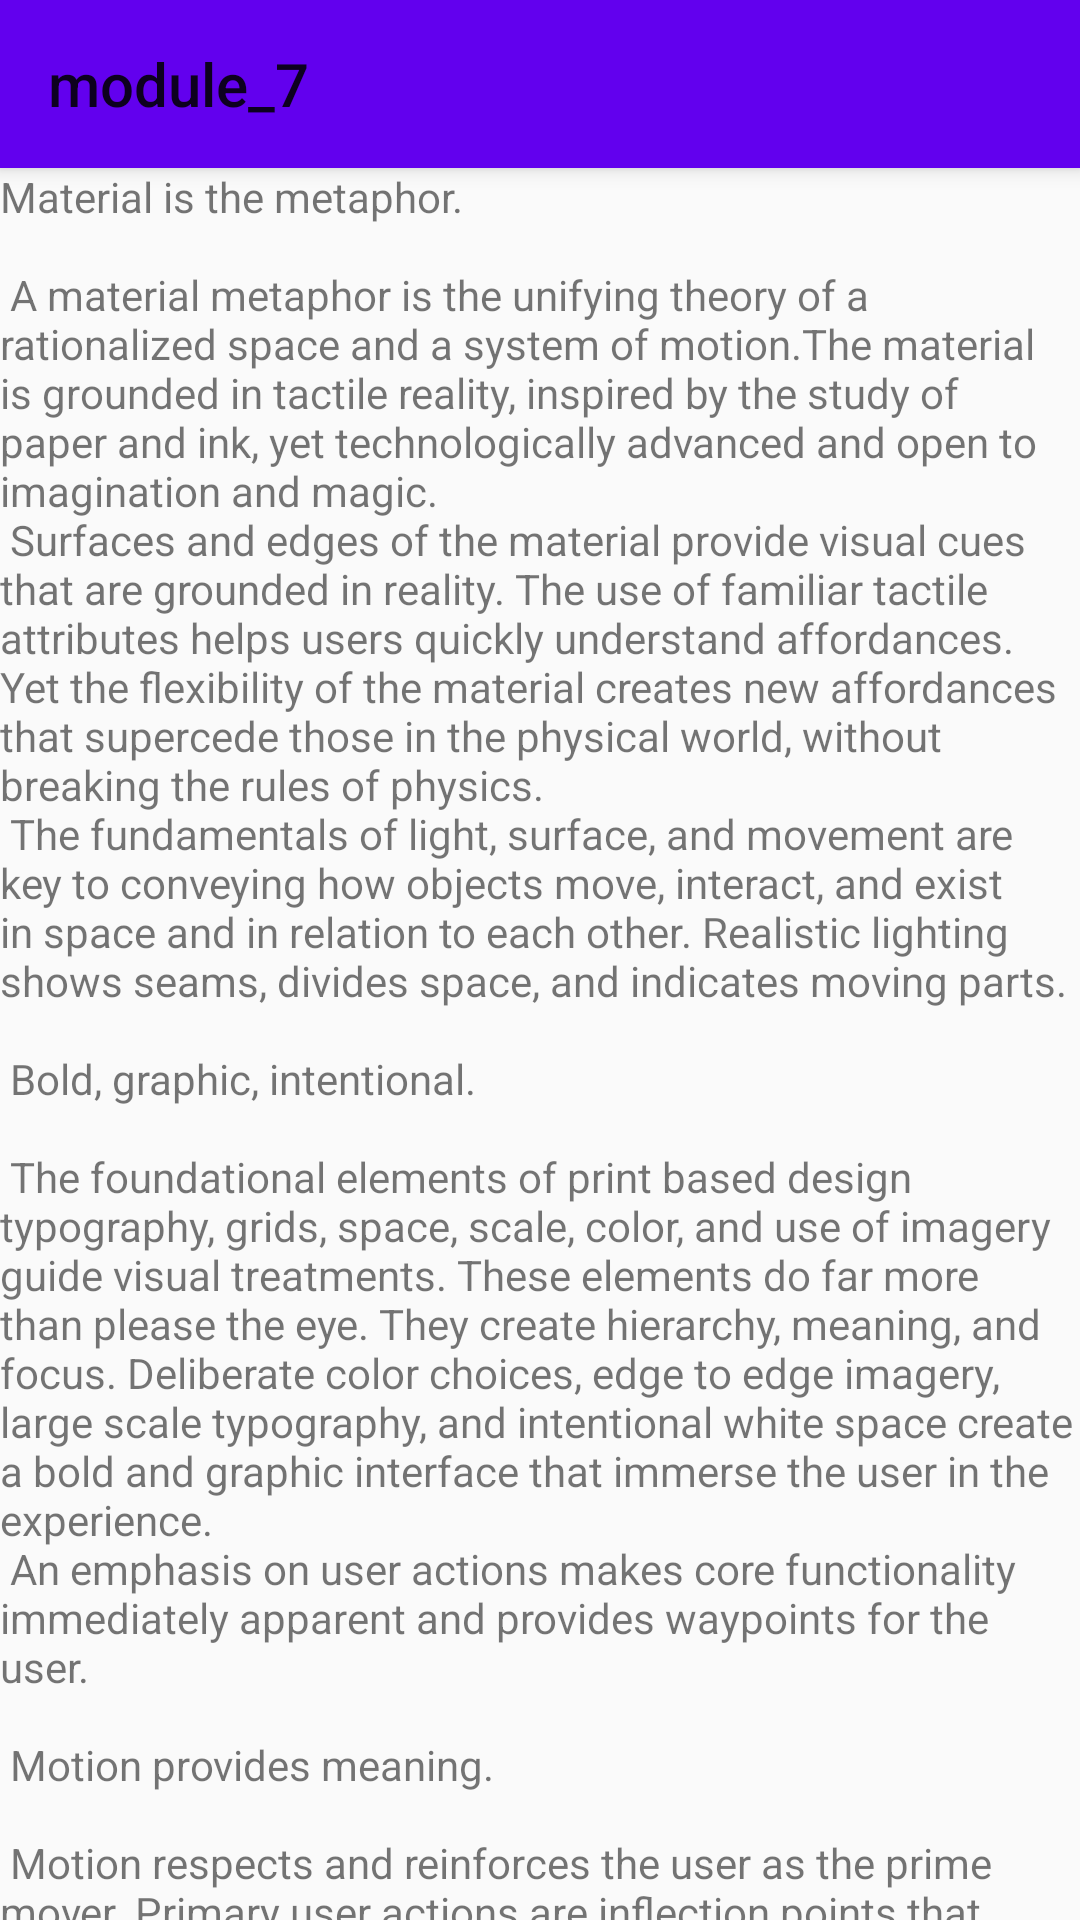

Produce the Android XML layout that renders to this screen, including the resource entries it uses.
<!-- AndroidManifest.xml: application theme AppTheme -->
<!-- res/layout/content_scrolling.xml -->
<?xml version="1.0" encoding="utf-8"?>
<androidx.coordinatorlayout.widget.CoordinatorLayout android:layout_width="match_parent"
    android:layout_height="wrap_content"
    xmlns:android="http://schemas.android.com/apk/res/android"
    xmlns:app="http://schemas.android.com/apk/res-auto">
<com.google.android.material.appbar.AppBarLayout android:layout_width="match_parent"
    android:layout_height="wrap_content">

    <androidx.appcompat.widget.Toolbar
        app:layout_scrollFlags="scroll|enterAlways"
        android:id="@+id/toolbar"
        app:title="@string/app_name"
        android:layout_height="wrap_content"
        android:layout_width="match_parent" />
</com.google.android.material.appbar.AppBarLayout>


    <androidx.core.widget.NestedScrollView
    android:layout_width="match_parent"
    android:layout_height="match_parent"
    app:layout_behavior="com.google.android.material.appbar.AppBarLayout$ScrollingViewBehavior">


    <TextView
        android:layout_width="wrap_content"
        android:layout_height="wrap_content"
        android:text="@string/large_text" />

</androidx.core.widget.NestedScrollView>
</androidx.coordinatorlayout.widget.CoordinatorLayout>
<!-- resources referenced by this layout -->
<resources>
  <string name="app_name">module_7</string>
</resources>
